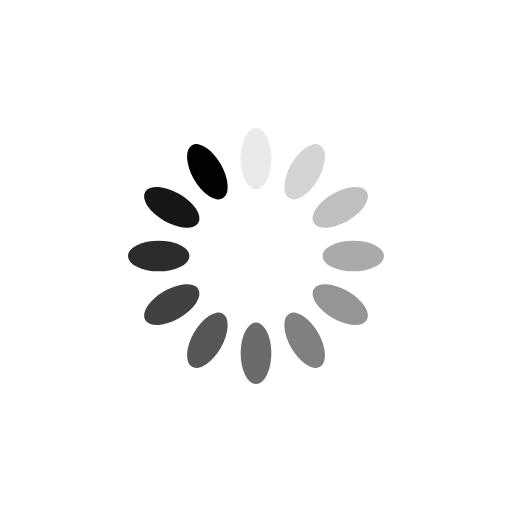
t = 0.00 s
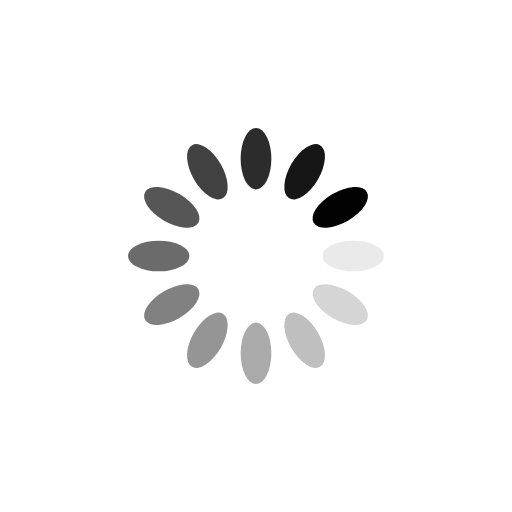
t = 0.76 s
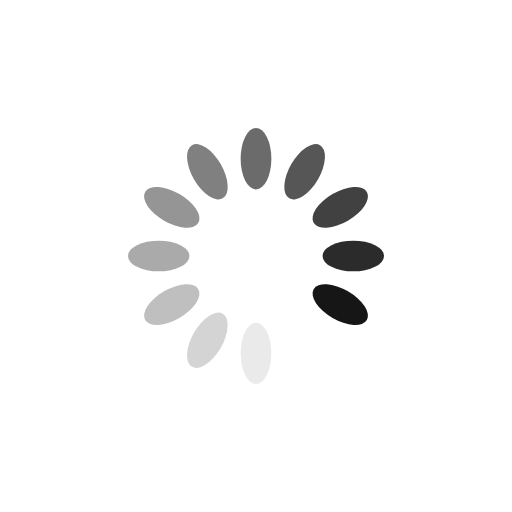
t = 1.52 s
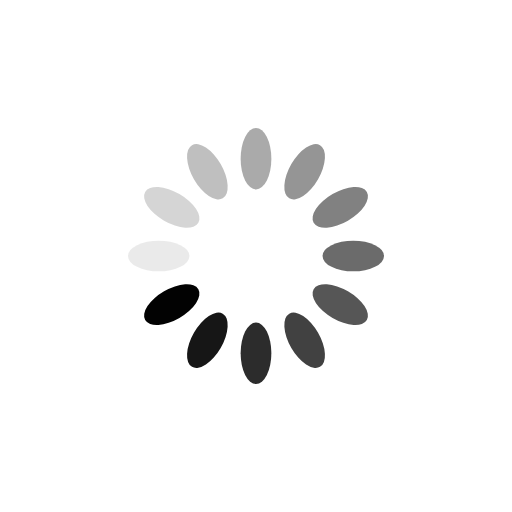
t = 2.27 s

The animated SVG that drew these frames (rendered in a browser with its animation timeline set to each time). Animation: 12 SMIL elements (animate=12); one cycle of 3.03 s, repeats indefinitely.

<svg xmlns="http://www.w3.org/2000/svg" viewBox="0 0 100 100" preserveAspectRatio="xMidYMid" width="136" height="136" style="shape-rendering: auto; display: block; background: transparent;" xmlns:xlink="http://www.w3.org/1999/xlink"><g><g transform="rotate(0 50 50)">
  <rect fill="#020202" height="12" width="6" ry="6" rx="3" y="25" x="47">
    <animate repeatCount="indefinite" begin="-2.7777777777777777s" dur="3.0303030303030303s" keyTimes="0;1" values="1;0" attributeName="opacity"></animate>
  </rect>
</g><g transform="rotate(30 50 50)">
  <rect fill="#020202" height="12" width="6" ry="6" rx="3" y="25" x="47">
    <animate repeatCount="indefinite" begin="-2.525252525252525s" dur="3.0303030303030303s" keyTimes="0;1" values="1;0" attributeName="opacity"></animate>
  </rect>
</g><g transform="rotate(60 50 50)">
  <rect fill="#020202" height="12" width="6" ry="6" rx="3" y="25" x="47">
    <animate repeatCount="indefinite" begin="-2.272727272727273s" dur="3.0303030303030303s" keyTimes="0;1" values="1;0" attributeName="opacity"></animate>
  </rect>
</g><g transform="rotate(90 50 50)">
  <rect fill="#020202" height="12" width="6" ry="6" rx="3" y="25" x="47">
    <animate repeatCount="indefinite" begin="-2.0202020202020203s" dur="3.0303030303030303s" keyTimes="0;1" values="1;0" attributeName="opacity"></animate>
  </rect>
</g><g transform="rotate(120 50 50)">
  <rect fill="#020202" height="12" width="6" ry="6" rx="3" y="25" x="47">
    <animate repeatCount="indefinite" begin="-1.7676767676767677s" dur="3.0303030303030303s" keyTimes="0;1" values="1;0" attributeName="opacity"></animate>
  </rect>
</g><g transform="rotate(150 50 50)">
  <rect fill="#020202" height="12" width="6" ry="6" rx="3" y="25" x="47">
    <animate repeatCount="indefinite" begin="-1.5151515151515151s" dur="3.0303030303030303s" keyTimes="0;1" values="1;0" attributeName="opacity"></animate>
  </rect>
</g><g transform="rotate(180 50 50)">
  <rect fill="#020202" height="12" width="6" ry="6" rx="3" y="25" x="47">
    <animate repeatCount="indefinite" begin="-1.2626262626262625s" dur="3.0303030303030303s" keyTimes="0;1" values="1;0" attributeName="opacity"></animate>
  </rect>
</g><g transform="rotate(210 50 50)">
  <rect fill="#020202" height="12" width="6" ry="6" rx="3" y="25" x="47">
    <animate repeatCount="indefinite" begin="-1.0101010101010102s" dur="3.0303030303030303s" keyTimes="0;1" values="1;0" attributeName="opacity"></animate>
  </rect>
</g><g transform="rotate(240 50 50)">
  <rect fill="#020202" height="12" width="6" ry="6" rx="3" y="25" x="47">
    <animate repeatCount="indefinite" begin="-0.7575757575757576s" dur="3.0303030303030303s" keyTimes="0;1" values="1;0" attributeName="opacity"></animate>
  </rect>
</g><g transform="rotate(270 50 50)">
  <rect fill="#020202" height="12" width="6" ry="6" rx="3" y="25" x="47">
    <animate repeatCount="indefinite" begin="-0.5050505050505051s" dur="3.0303030303030303s" keyTimes="0;1" values="1;0" attributeName="opacity"></animate>
  </rect>
</g><g transform="rotate(300 50 50)">
  <rect fill="#020202" height="12" width="6" ry="6" rx="3" y="25" x="47">
    <animate repeatCount="indefinite" begin="-0.25252525252525254s" dur="3.0303030303030303s" keyTimes="0;1" values="1;0" attributeName="opacity"></animate>
  </rect>
</g><g transform="rotate(330 50 50)">
  <rect fill="#020202" height="12" width="6" ry="6" rx="3" y="25" x="47">
    <animate repeatCount="indefinite" begin="0s" dur="3.0303030303030303s" keyTimes="0;1" values="1;0" attributeName="opacity"></animate>
  </rect>
</g><g></g></g><!-- [ldio] generated by https://loading.io --></svg>
